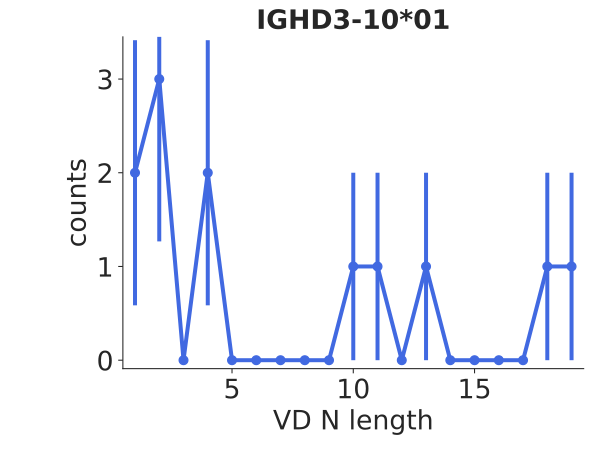

The file beside this chart, header and first rows:
bin_low_edge, contents, binlabel, error
-0.5, 0.0, , 0.0
0.5, 2.0, , 1.414
1.5, 3.0, , 1.732
2.5, 0.0, , 0.0
3.5, 2.0, , 1.414
4.5, 0.0, , 0.0
5.5, 0.0, , 0.0
6.5, 0.0, , 0.0
7.5, 0.0, , 0.0
8.5, 0.0, , 0.0
9.5, 1.0, , 1.0
10.5, 1.0, , 1.0
11.5, 0.0, , 0.0
12.5, 1.0, , 1.0
13.5, 0.0, , 0.0
14.5, 0.0, , 0.0
15.5, 0.0, , 0.0
16.5, 0.0, , 0.0
17.5, 1.0, , 1.0
18.5, 1.0, , 1.0
19.5, 0.0, , 0.0
